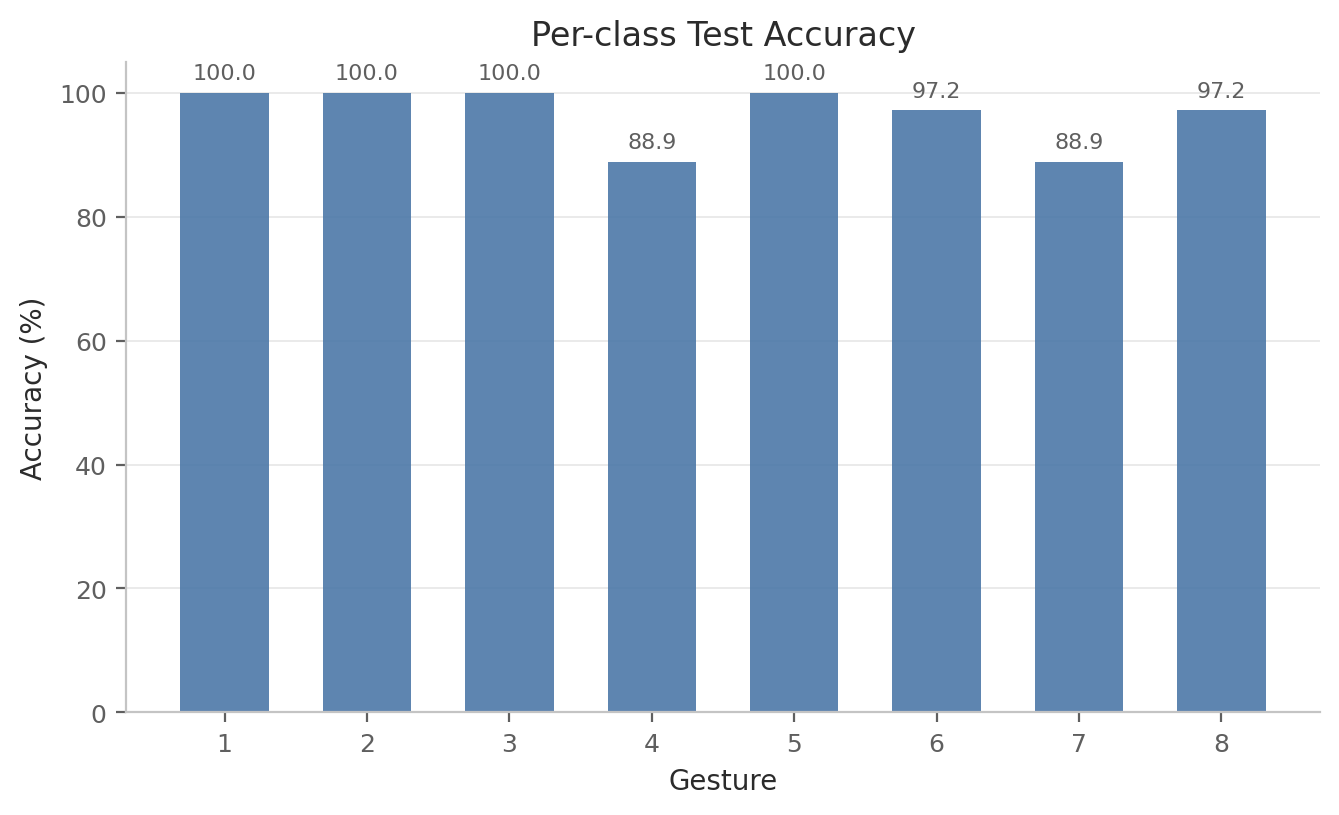

The file beside this chart, header and first rows:
label, gesture_id, accuracy, precision, recall, f1, support
0, 1, 1.0, 0.9231, 1.0, 0.96, 36
1, 2, 1.0, 0.9474, 1.0, 0.973, 36
2, 3, 1.0, 1.0, 1.0, 1.0, 36
3, 4, 0.8889, 0.9697, 0.8889, 0.9275, 36
4, 5, 1.0, 0.9474, 1.0, 0.973, 36
5, 6, 0.9722, 0.9722, 0.9722, 0.9722, 36
6, 7, 0.8889, 1.0, 0.8889, 0.9412, 36
7, 8, 0.9722, 0.9722, 0.9722, 0.9722, 36
